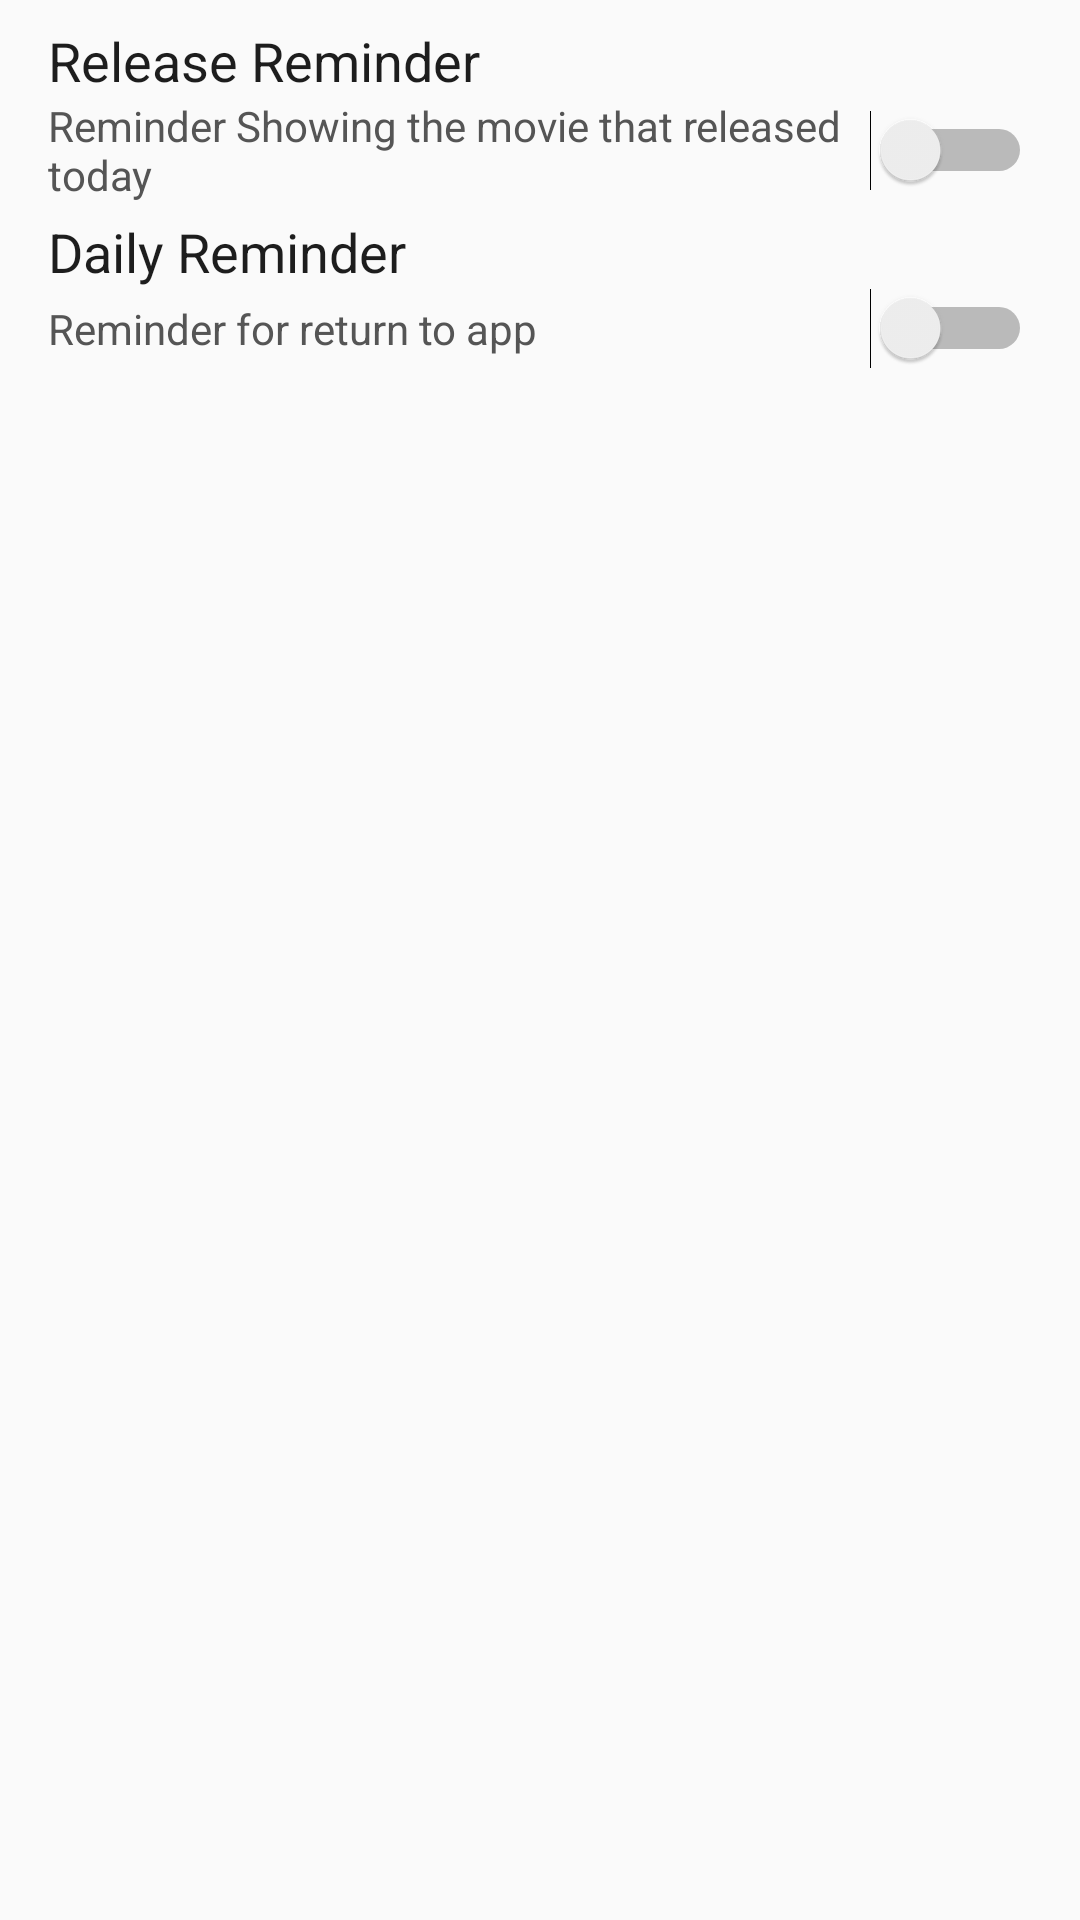

Produce the Android XML layout that renders to this screen, including the resource entries it uses.
<!-- AndroidManifest.xml: application theme AppTheme -->
<!-- res/layout/activity_setting.xml -->
<?xml version="1.0" encoding="utf-8"?>
<LinearLayout xmlns:android="http://schemas.android.com/apk/res/android"
    xmlns:app="http://schemas.android.com/apk/res-auto"
    xmlns:tools="http://schemas.android.com/tools"
    android:layout_width="match_parent"
    android:layout_height="match_parent"
    android:orientation="vertical"
    android:paddingStart="16dp"
    android:paddingTop="8dp"
    android:paddingEnd="16dp"
    android:paddingBottom="8dp">

    <TextView
        android:id="@+id/textView"
        android:layout_width="match_parent"
        android:layout_height="wrap_content"
        android:text="@string/title_release_reminder"
        android:textColor="@color/colorTextBlack"
        android:textSize="18sp" />

    <Switch
        android:id="@+id/switchReleaseReminder"
        android:layout_width="match_parent"
        android:layout_height="wrap_content"
        android:layout_marginBottom="4dp"
        android:text="@string/note_release_reminder"
        android:textColor="@color/colorText" />

    <TextView
        android:id="@+id/textView2"
        android:layout_width="match_parent"
        android:layout_height="wrap_content"
        android:text="@string/title_daily_reminder"
        android:textColor="@color/colorTextBlack"
        android:textSize="18sp" />

    <Switch
        android:id="@+id/switchDailyReminder"
        android:layout_width="match_parent"
        android:layout_height="wrap_content"
        android:text="@string/note_daily_reminder"
        android:textColor="@color/colorText" />

</LinearLayout>
<!-- resources referenced by this layout -->
<resources>
  <color name="colorText">#555</color>
  <color name="colorTextBlack">#1D1D1D</color>
  <string name="note_daily_reminder">Reminder for return to app</string>
  <string name="note_release_reminder">Reminder Showing the movie that released today</string>
  <string name="title_daily_reminder">Daily Reminder</string>
  <string name="title_release_reminder">Release Reminder</string>
  <style name="AppTheme" parent="Theme.AppCompat.Light.DarkActionBar">
          
          <item name="colorPrimary">@color/colorPrimary</item>
          <item name="colorPrimaryDark">@color/colorPrimaryDark</item>
          <item name="colorAccent">@color/colorAccent</item>
      </style>
  <color name="colorPrimary">#008577</color>
  <color name="colorPrimaryDark">#00574B</color>
  <color name="colorAccent">#D81B60</color>
</resources>
